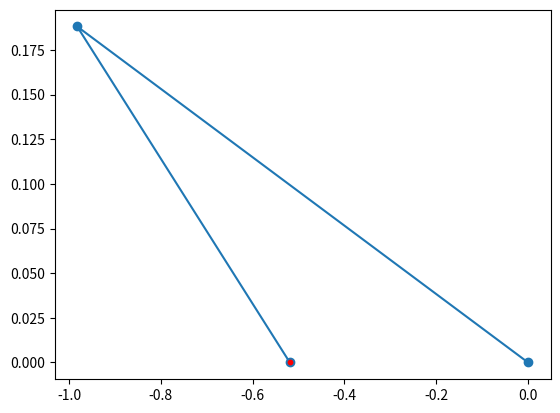

This figure's Python source:
import math
import matplotlib
matplotlib.use("Agg")  # pas de fenêtre, rendu fichier
import matplotlib.pyplot as plt

L1, L2 = 1, 0.5
REDX, REDY = -0.51890, 0

def forward(a1, a2):
    elbow = (L1 * math.cos(a1), L1 * math.sin(a1)) # elbow = (x, y) du coude
    hand = (elbow[0] + L2 * math.cos(a1 + a2), elbow[1] + L2 * math.sin(a1 + a2)) # hand = (x, y) de la pince
    return elbow, hand

def reachable():
    dist = math.sqrt(REDX**2 + REDY**2)
    if (L1 + L2 < dist or ((max(L1, L2) - min(L1, L2)) > dist)):
        return False
    return True

def red_dot(x, y, size):
    plt.scatter(x, y, color="red", s=size, zorder=2)  # (x, y), couleur, taille (s), profondeur
    plt.show()

def angles():
    hypotenuse = math.sqrt(REDX ** 2 + REDY ** 2)
    a6 = math.degrees(math.atan2(REDY, REDX)) # atan2 permet d'atteindre des zones négatives et de ne pas resté bloqué à 180°
    a1 = math.degrees(math.acos((L2**2 - L1**2 - hypotenuse**2) / (-2 * L1 * hypotenuse)))
    a2 = math.degrees(math.acos((hypotenuse**2 - L1**2 - L2**2) / (-2 * L1 * L2)))
    angle1 = (-1 if (REDX < 0) else 1) * a1 + a6
    angle2 = (1 if (REDX < 0) else -1) * (180 - a2)
    return angle1, angle2

def draw(a1, a2, name): # a1 a2 a3 are the angles in degres
    elbow, hand = forward(a1, a2)
    plt.figure() # crée une feuille blanche vide
    plt.plot([0, elbow[0], hand[0]], [0, elbow[1], hand[1]], "o-", zorder=1) # trace la ligne. plot prend la liste de tous les x, puis la liste de tous les y
    red_dot(REDX, REDY, 10)
    plt.xlim(-3, 3) # fixe la zone visible, de -2 à 2 sur l'axe x
    plt.ylim(-3, 3) # fixe la zone visible, de -2 à 2 sur l'axe y
    plt.gca().set_aspect("equal") # gca() signifie “get current axes”
    plt.grid(True) # affiche le quadrillage, pour lire les coordonnées
    plt.savefig(name) # enregistre la feuille dans le fichier name
    plt.close() # ferme la figure et libère la mémoire

if  not reachable():
    print("The red dot is not reachable.\n")
    exit(1)
angle1, angle2 = angles()
draw(math.radians(angle1), math.radians(angle2), "arm2.png") # math.radians(30) = 0.5236 = 30 degrés exprimés en radians

# a1 = 0, a2 = 0 : le bras est tendu à l’horizontale, la pince doit être en (1.7, 0).
# a1 = 90°, a2 = 0 : tendu vers le haut, pince en (0, 1.7).
# a1 = 0, a2 = 90° : le deuxième segment monte à la verticale, pince en (1.0, 0.7).

# L1 == 1 (longueur bras 1)
# L2 == 0.5 (longueur bras 2)

# la fonction cosinus (cos) prend un angle et donne un rapport
# la fonction arc cosinus (arccos ou cosinus inverse) prend un rapport et donne un angle.
# acos --> output en radians
